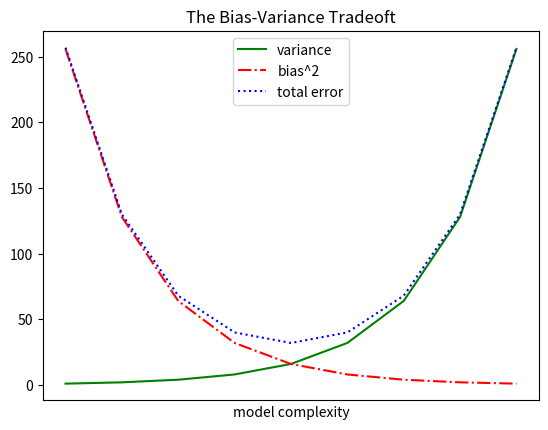

This chart was generated by the following Python code:
from matplotlib import pyplot as plt

variance = [1, 2, 4, 8, 16, 32, 64, 128, 256]
bias_squared = [256, 128, 64, 32, 16, 8, 4, 2, 1]
total_error = [x + y for x, y in zip(variance,bias_squared)]

xs = [i for i, _ in enumerate(variance)]

# 한 차트에 여러 개의 선을 그리기 위해
# plt.plot을 여러번 호출할 수 있다.
plt.plot(xs, variance,          'g-', label = 'variance') # 실선
plt.plot(xs, bias_squared,      'r-.', label='bias^2')    # 일점쇄선
plt.plot(xs, total_error,       'b:', label='total error')# 점선

# 각 선에 레이블을 미리 달아 놨기 떄문에
# 범례(legend)를 쉽게 그릴 수 있다.
plt.legend(loc=9)
plt.xlabel("model complexity")
plt.xticks([])
plt.title("The Bias-Variance Tradeoft")
plt.show()